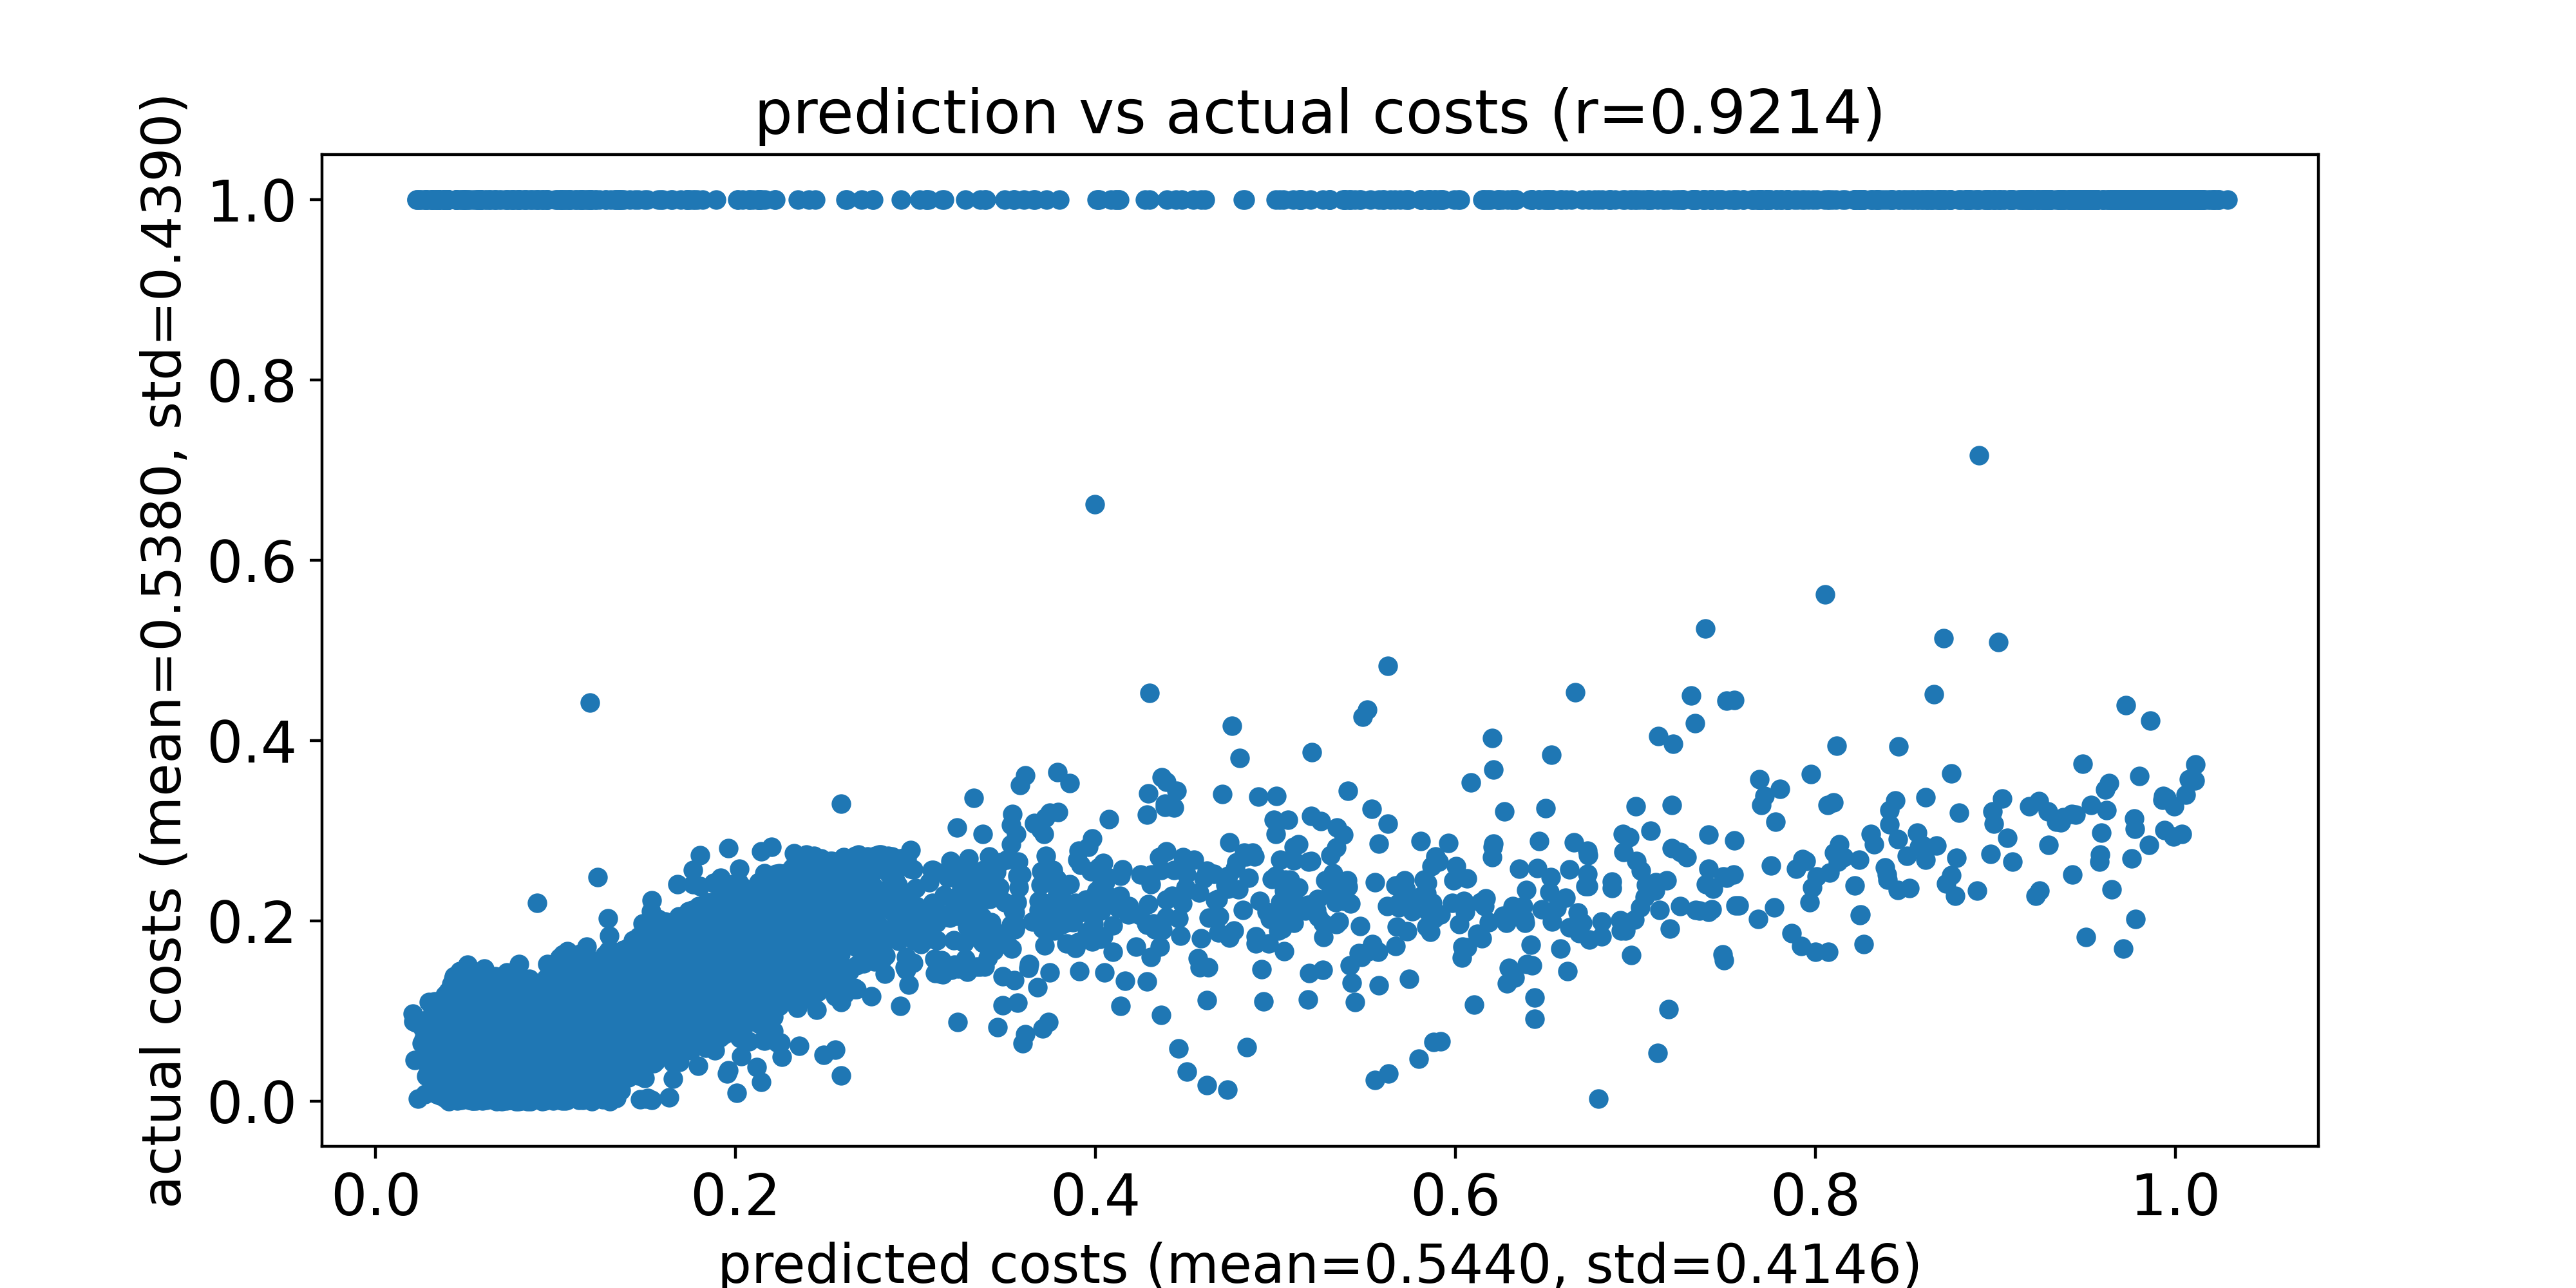

The file beside this chart, header and first rows:
predicted costs, actual costs
0.16, 0.06573
0.1509, 0.1161
0.1495, 1.0
0.1342, 0.1394
0.1709, 0.1232
0.1682, 0.08991
0.1587, 0.1194
0.1417, 0.0774
0.1524, 0.1225
0.149, 0.1175
0.1557, 0.1154
0.1485, 0.1292
0.1578, 0.1097
0.1547, 0.1331
0.1584, 0.1176
0.144, 0.1087
0.1594, 0.1151
0.1649, 0.1071
0.1632, 0.1685
0.1588, 0.1008
0.1651, 0.07553
0.1452, 0.1011
0.1534, 0.1012
0.1495, 0.08668
0.1544, 0.07409
0.1595, 0.07453
0.1447, 0.1134
0.1604, 0.08043
0.1244, 0.06245
0.1652, 0.08963
0.1573, 0.08852
0.1515, 0.1048
0.157, 0.1257
0.1611, 0.1034
0.1609, 0.1317
0.1409, 0.08869
0.168, 0.1332
0.1668, 0.1204
0.1647, 0.08991
0.1649, 0.1209
0.142, 0.07367
0.1579, 0.134
0.1456, 0.09428
0.1739, 0.1076
0.1442, 0.1018
0.1656, 0.1097
0.166, 0.1301
0.1657, 0.1374
0.1445, 0.081
0.1673, 0.09232
0.164, 0.1164
0.1624, 0.1119
0.1596, 0.1395
0.1741, 0.09193
0.1543, 0.1036
0.1631, 0.1099
0.1566, 0.1059
0.1624, 0.08706
0.1431, 0.0806
0.1624, 0.1015
... 9,940 more rows
